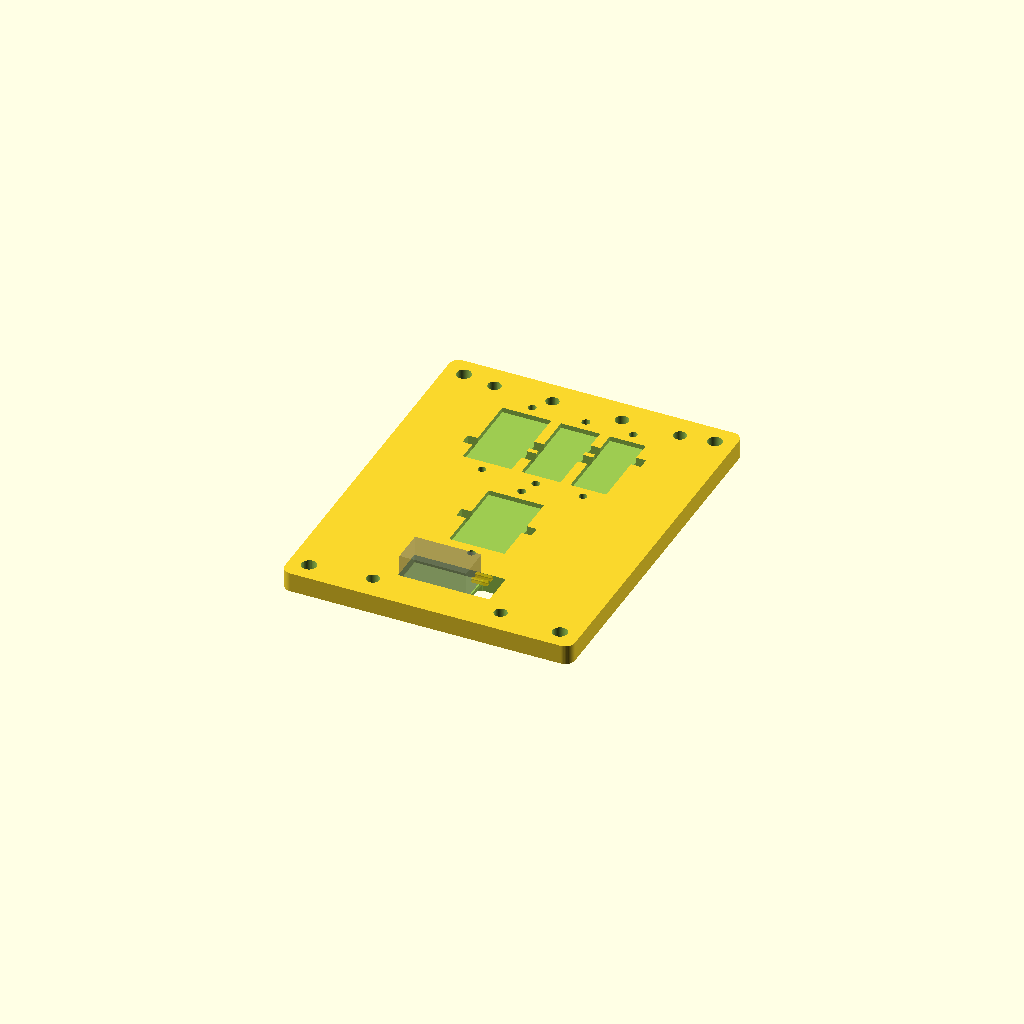
Cell 1 — every parameter at its default value.
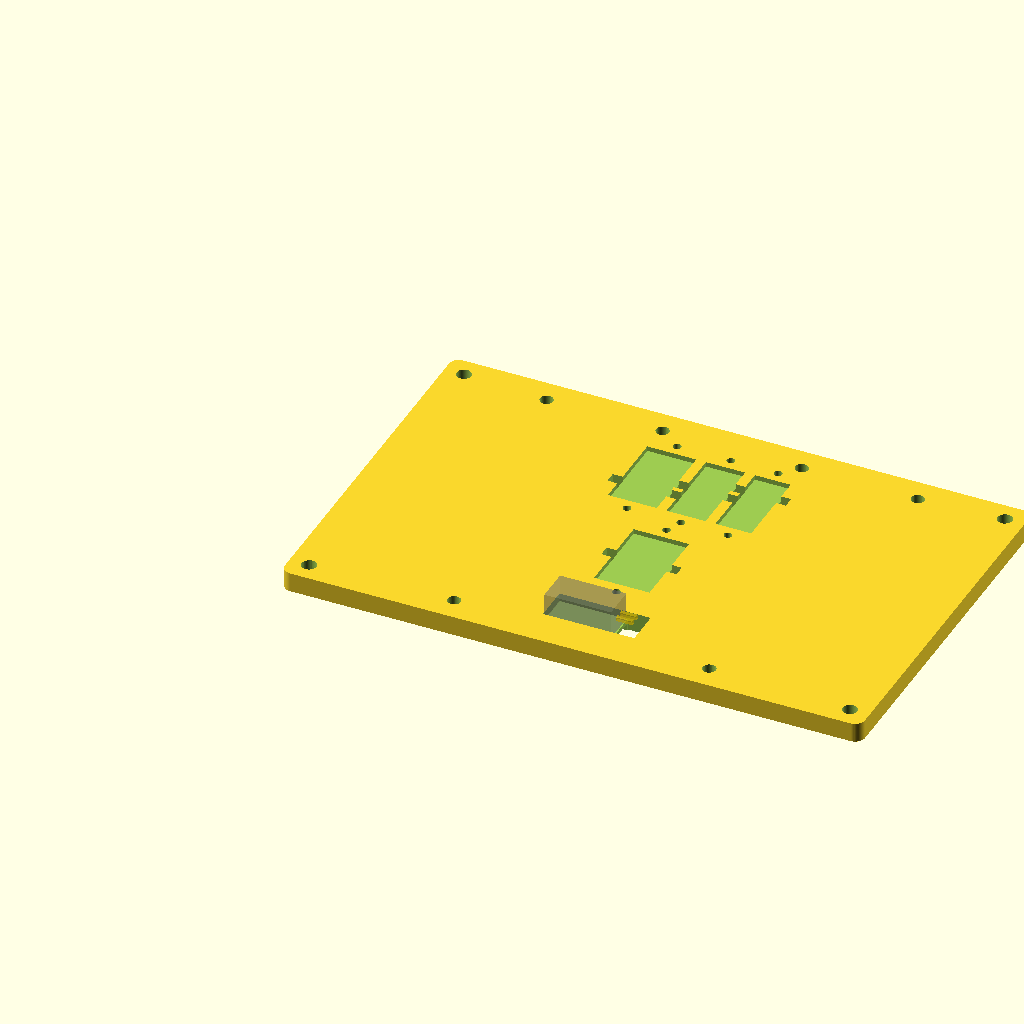
Cell 2: the same model with board_x = 178.
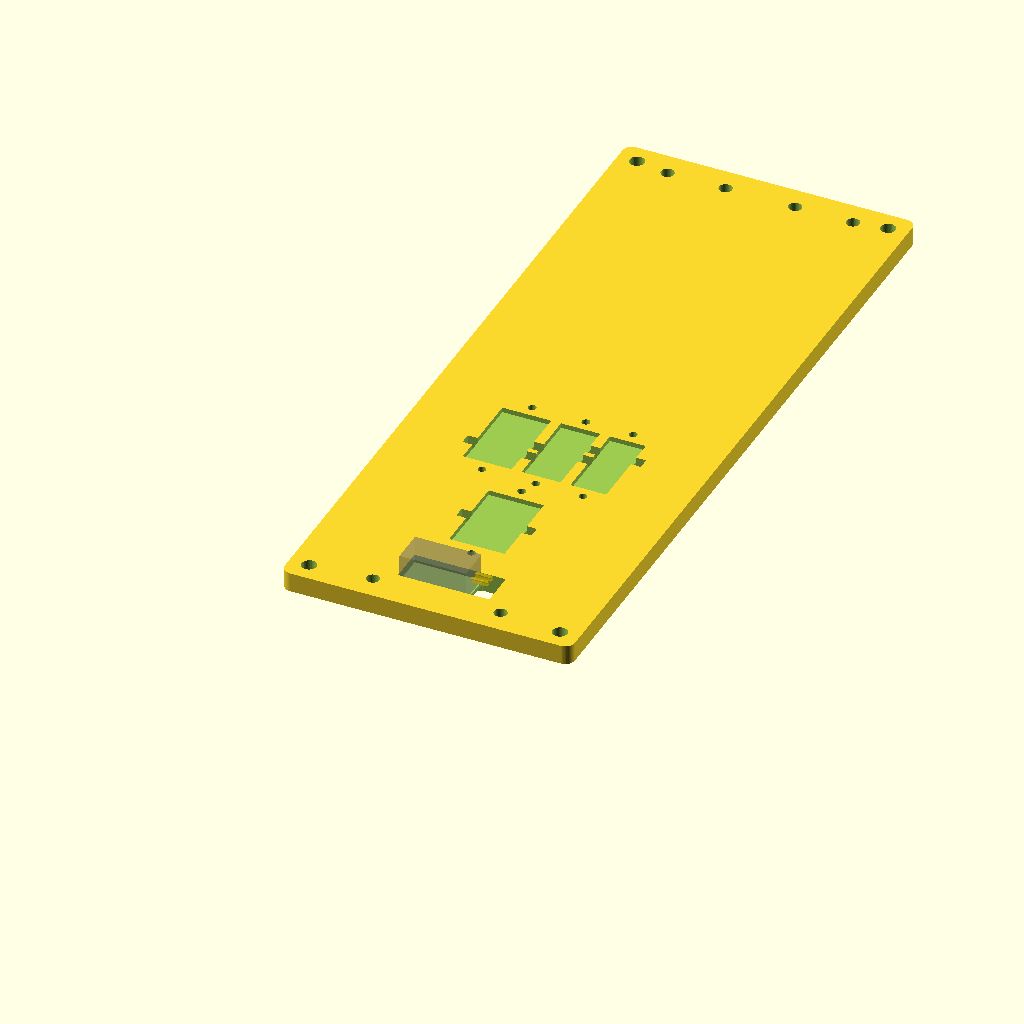
Cell 3: board_y = 228 (everything else at default).
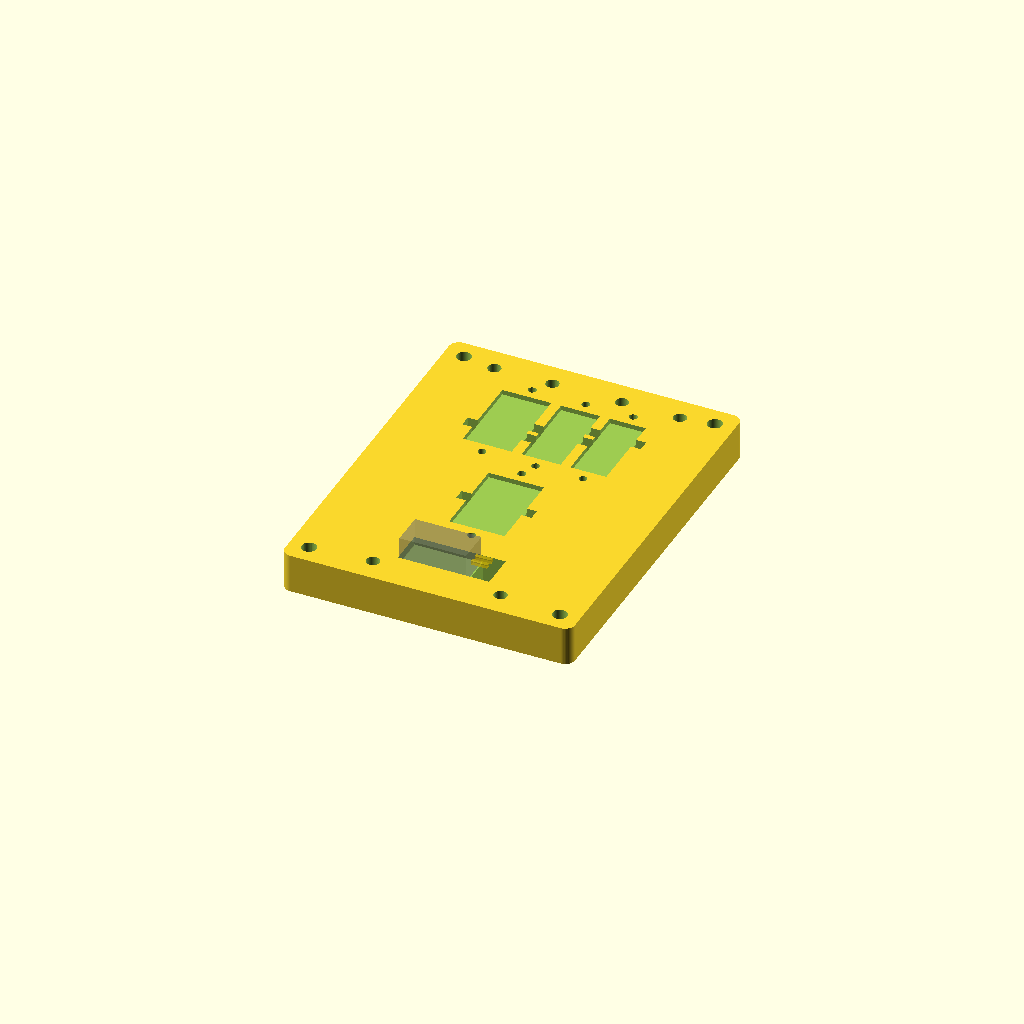
Cell 4 — board_z set to 12, the other parameters unchanged.
One fixed orthographic camera (rotation 55°, 0°, 25°; colour scheme Cornfield) for every cell.
OpenSCAD source file cass/sanyo-crossover/ss540_crossover_board.scad:
// Sanyo SS-540 PETG crossover board
// Units: millimeters
// Print two copies. Culver 1A-50 body is calipered; lug well is a through
// window because both terminals leave one HxW face.

$fn = 48;

/* [Board] */
board_x = 89.0;          // 3.5 in
board_y = 114.0;         // 4.5 in
board_z = 6.0;           // 4.5 mm cannot host cradles and an underside channel
corner_r = 3.0;
mount_d = 4.5;           // #8 clearance
mount_inset = 6.0;

/* [Cradles] */
cradle_depth = 1.5;
cradle_inner_l = 26.0;   // 31 mm bodies overhang ~2.5 mm per end
wall = 3.0;
lead_d = 2.5;
lead_outboard = 3.5;     // hole center from each inner cradle end
tie_slot_l = 3.5;     // along the wall; fits a ~2.5 mm tie
tie_strap_d = 1.2;    // underside recess so the strap is not proud

/* [Capacitor inner widths] */
tw_w = 17.0;             // 3.3 uF, 16 mm body
m22_w = 15.0;            // 2.2 uF, 14 mm body
m15_w = 12.0;            // 1.5 uF, 11 mm body
m10_w = 11.0;            // 1.0 uF, 10 mm body

/* [Culver 1A-50, calipered] */
// 8.7 H x 10.25 W x 20.4 L. Both connectors leave one HxW face.
// Posts: 3.71 mm outer-to-outer; tab thickness is an estimate.
breaker_l = 20.4;
breaker_w = 10.25;
breaker_h = 8.7;
breaker_pocket_clear = 0.6;
breaker_pocket_depth = 2.5;
breaker_lug_well = 7.0;  // through-window past the connector face
breaker_lug_outer = 3.71;
breaker_lug_w = 1.2;

/* [Wiring] */
wire_d = 4.0;            // 16 AWG with insulation
channel_w = 12.0;
channel_d = 2.2;

eps = 0.05;

// --- derived ---
cap_outer_l = cradle_inner_l + 2 * wall;
mid_inner_w = m22_w + wall + m15_w + wall + m10_w;
mid_outer_w = mid_inner_w + 2 * wall;
tw_outer_w = tw_w + 2 * wall;

// Body across the board (L along X, W along Y). Lug face toward +X / spine.
brk_pocket_x = breaker_l + breaker_pocket_clear;
brk_pocket_y = breaker_w + breaker_pocket_clear;
brk_station_x = brk_pocket_x + breaker_lug_well;

// Y stack from the input edge (Y = 0)
y_brk = 12.0;
y_tw = y_brk + brk_pocket_y + 8.0;
y_mid = y_tw + cap_outer_l + 6.0;

x_tw = (board_x - tw_outer_w) / 2;
x_mid = (board_x - mid_outer_w) / 2;
x_brk = (board_x - brk_station_x) / 2;

module plate() {
    hull() {
        for (px = [corner_r, board_x - corner_r])
            for (py = [corner_r, board_y - corner_r])
                translate([px, py, 0])
                    cylinder(h = board_z, r = corner_r);
    }
}

module mount_holes() {
    for (px = [mount_inset, board_x - mount_inset])
        for (py = [mount_inset, board_y - mount_inset])
            translate([px, py, -eps])
                cylinder(h = board_z + 2 * eps, d = mount_d);
}

// Recessed cradle with side walls, lead holes, and through-board tie slots.
// origin: lower-left of the OUTER wall footprint, z = 0 is the board bottom.
// tie_y_off staggers slots on shared mid-range walls.
module cap_station(inner_w, inner_l, tie_y_off = 0) {
    translate([wall, wall, board_z - cradle_depth])
        cube([inner_w, inner_l, cradle_depth + eps]);

    for (y = [-lead_outboard, inner_l + lead_outboard])
        translate([wall + inner_w / 2, wall + y, -eps])
            cylinder(h = board_z + 2 * eps, d = lead_d);

    ty = wall + inner_l / 2 - tie_slot_l / 2 + tie_y_off;
    for (x = [-eps, wall + inner_w - eps])
        translate([x, ty, -eps])
            cube([wall + 2 * eps, tie_slot_l, board_z + 2 * eps]);
    translate([wall, ty, -eps])
        cube([inner_w, tie_slot_l, tie_strap_d + eps]);
}

module mid_triplet() {
    // Shared 3 mm walls: 2.2 | wall | 1.5 | wall | 1.0
    cap_station(m22_w, cradle_inner_l, -5.0);

    x1 = wall + m22_w;
    translate([x1, 0, 0])
        cap_station(m15_w, cradle_inner_l, 0);

    x2 = x1 + wall + m15_w;
    translate([x2, 0, 0])
        cap_station(m10_w, cradle_inner_l, 5.0);
}

module breaker_station() {
    translate([0, 0, board_z - breaker_pocket_depth])
        cube([brk_pocket_x, brk_pocket_y, breaker_pocket_depth + eps]);

    // Both lugs leave the +X HxW face. Open a through-window for soldering.
    translate([brk_pocket_x - eps, 0, -eps])
        cube([breaker_lug_well + eps, brk_pocket_y, board_z + 2 * eps]);
}

module wire_holes() {
    // Input pair, input edge
    translate([board_x * 0.28, 7.5, -eps])
        cylinder(h = board_z + 2 * eps, d = wire_d);
    translate([board_x * 0.72, 7.5, -eps])
        cylinder(h = board_z + 2 * eps, d = wire_d);

    // Driver hots and common return, output edge
    for (frac = [0.18, 0.38, 0.62, 0.82])
        translate([board_x * frac, board_y - 7.5, -eps])
            cylinder(h = board_z + 2 * eps, d = wire_d);
}

module underside_channel() {
    // Spine along the right side, then crossbars at the lead rows.
    spine_x = board_x - 22;
    translate([spine_x, 14, -eps])
        cube([channel_w, board_y - 28, channel_d + eps]);

    translate([12, y_brk + brk_pocket_y / 2 - 5, -eps])
        cube([spine_x - 12 + channel_w, 10, channel_d + eps]);

    for (y = [
        y_tw + wall - lead_outboard - 4,
        y_tw + wall + cradle_inner_l + lead_outboard - 4,
        y_mid + wall - lead_outboard - 4,
        y_mid + wall + cradle_inner_l + lead_outboard - 4
    ])
        translate([12, y, -eps])
            cube([spine_x - 12 + channel_w, 8, channel_d + eps]);
}

module ghost_breaker() {
    bx = x_brk + (brk_pocket_x - breaker_l) / 2;
    by = y_brk + (brk_pocket_y - breaker_w) / 2;
    bz = board_z - breaker_pocket_depth + 0.2;
    color("gray", 0.35)
        translate([bx, by, bz])
            cube([breaker_l, breaker_w, breaker_h]);
    // Lugs on the connector face; 3.71 mm outer-to-outer, estimated tab width.
    color("gold", 0.45)
        for (s = [-1, 1])
            translate([
                bx + breaker_l,
                by + breaker_w / 2
                    + s * (breaker_lug_outer - breaker_lug_w) / 2
                    - breaker_lug_w / 2,
                bz + breaker_h / 2 - 0.6
            ])
                cube([5.0, breaker_lug_w, 1.2]);
}

module board() {
    difference() {
        plate();
        mount_holes();
        translate([x_brk, y_brk, 0])
            breaker_station();
        translate([x_tw, y_tw, 0])
            cap_station(tw_w, cradle_inner_l);
        translate([x_mid, y_mid, 0])
            mid_triplet();
        wire_holes();
        underside_channel();
    }
}

board();
%ghost_breaker();
Customizer parameters (derived from the source; name, type, default, range or options):
board_x: number, default 89
board_y: number, default 114
board_z: number, default 6
corner_r: number, default 3
mount_d: number, default 4.5
mount_inset: number, default 6
cradle_depth: number, default 1.5
cradle_inner_l: number, default 26
wall: number, default 3
lead_d: number, default 2.5
lead_outboard: number, default 3.5
tie_slot_l: number, default 3.5
tie_strap_d: number, default 1.2
tw_w: number, default 17
m22_w: number, default 15
m15_w: number, default 12
m10_w: number, default 11
breaker_l: number, default 20.4
breaker_w: number, default 10.25
breaker_h: number, default 8.7
breaker_pocket_clear: number, default 0.6
breaker_pocket_depth: number, default 2.5
breaker_lug_well: number, default 7
breaker_lug_outer: number, default 3.71
breaker_lug_w: number, default 1.2
wire_d: number, default 4
channel_w: number, default 12
channel_d: number, default 2.2
eps: number, default 0.05
y_brk: number, default 12
